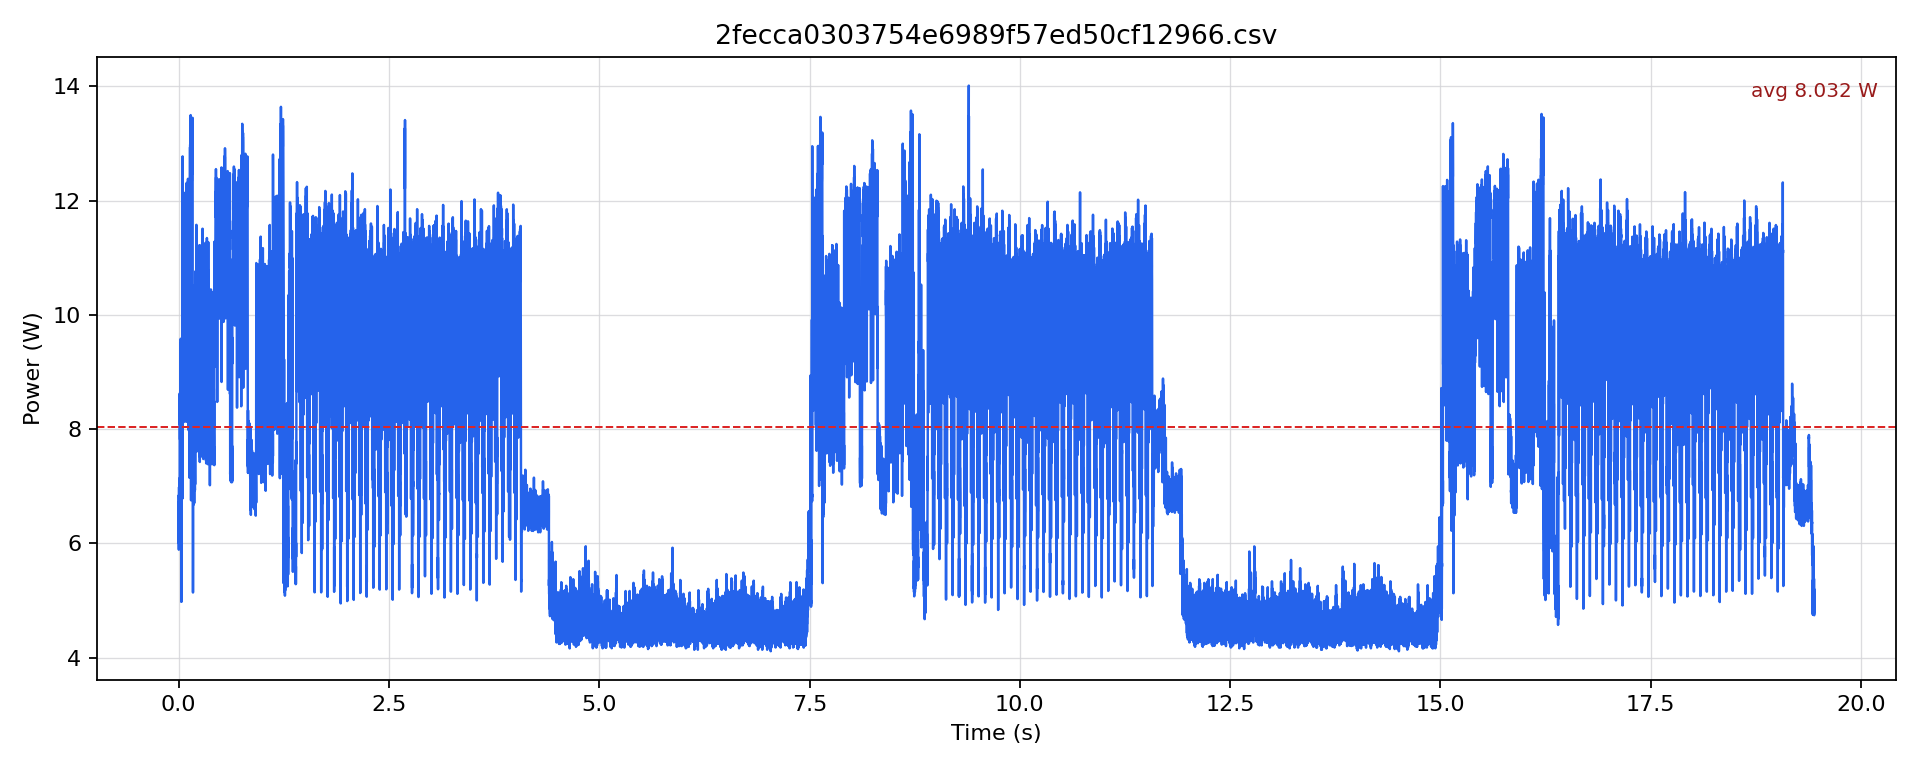

The file beside this chart, header and first rows:
timestamp [us], current [mA], voltage [mV], power [W]
0.0, 495.9, 12214, 6.056
500.0, 540.8, 12214, 6.606
1000, 491.7, 12215, 6.006
1500, 550.2, 12214, 6.721
2000, 489.6, 12214, 5.98
2500, 529.3, 12213, 6.464
3000, 482.2, 12214, 5.89
3500, 560.7, 12213, 6.848
4000, 515.7, 12213, 6.298
4500, 554.4, 12213, 6.771
5000, 518.9, 12210, 6.335
5500, 572.2, 12209, 6.986
6000, 523, 12208, 6.385
6500, 553.4, 12207, 6.755
7000, 524.1, 12208, 6.398
7500, 569.1, 12208, 6.947
8000, 522, 12207, 6.372
8500, 561.7, 12206, 6.857
9000, 532.5, 12209, 6.501
9500, 584.8, 12209, 7.139
10000, 524.1, 12209, 6.398
10500, 554.4, 12209, 6.769
11000, 489.6, 12212, 5.978
11500, 559.7, 12210, 6.834
12000, 499, 12210, 6.092
12500, 584.8, 12207, 7.138
13000, 660.1, 12203, 8.055
13500, 707.1, 12198, 8.626
14000, 669.5, 12196, 8.165
14500, 685.2, 12195, 8.356
15000, 663.2, 12191, 8.085
15500, 694.6, 12193, 8.469
16000, 664.3, 12193, 8.099
16500, 688.3, 12194, 8.393
17000, 665.3, 12195, 8.113
17500, 706.1, 12192, 8.609
18000, 641.2, 12194, 7.819
18500, 683.1, 12191, 8.327
19000, 640.2, 12194, 7.807
19500, 709.3, 12191, 8.647
20000, 656.9, 12193, 8.01
20500, 674.7, 12193, 8.227
21000, 655.9, 12194, 7.998
21500, 697.7, 12192, 8.507
22000, 648.6, 12192, 7.908
22500, 672.6, 12193, 8.201
23000, 652.8, 12194, 7.959
23500, 704, 12192, 8.583
24000, 660.1, 12193, 8.049
24500, 664.3, 12194, 8.1
25000, 707.2, 12189, 8.62
25500, 786.7, 12182, 9.583
26000, 721.8, 12180, 8.791
26500, 641.3, 12183, 7.813
27000, 514.7, 12196, 6.277
27500, 592.1, 12198, 7.223
28000, 699.8, 12195, 8.534
28500, 777.3, 12185, 9.471
29000, 753.2, 12175, 9.17
29500, 781.4, 12170, 9.51
... 38,828 more rows
